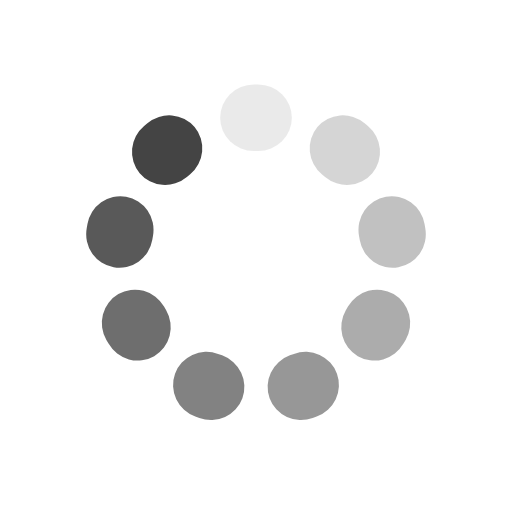
t = 0.00 s
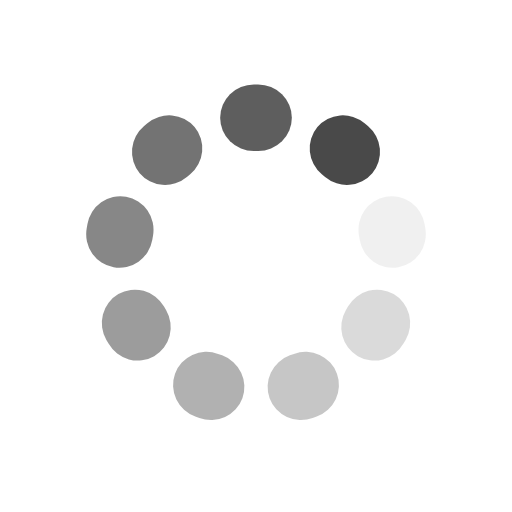
t = 0.29 s
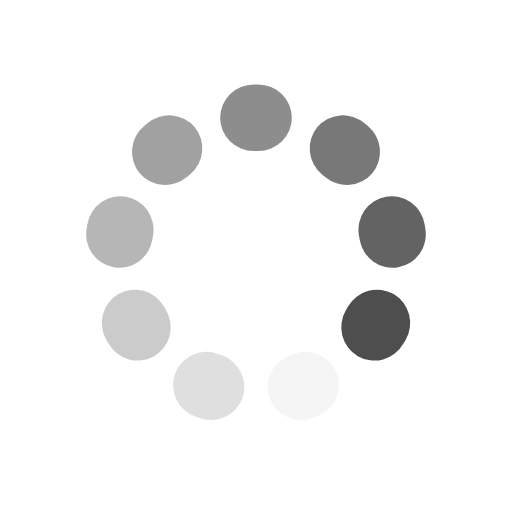
t = 0.58 s
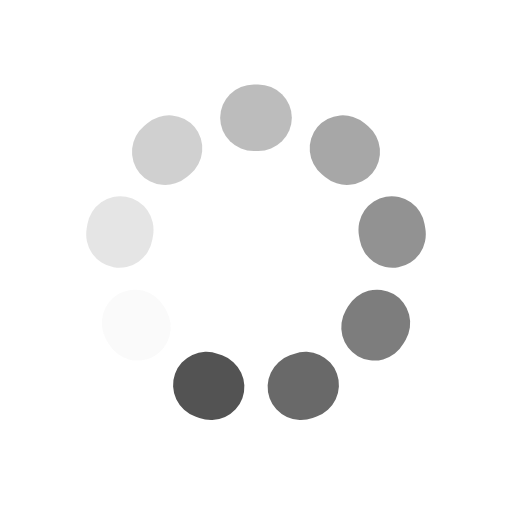
t = 0.87 s

The animated SVG that drew these frames (rendered in a browser with its animation timeline set to each time). Animation: 9 SMIL elements (animate=9); one cycle of 1.16 s, repeats indefinitely.

<?xml version="1.0" encoding="utf-8"?>
<svg xmlns="http://www.w3.org/2000/svg" xmlns:xlink="http://www.w3.org/1999/xlink" style="margin: auto; background: none; display: block; shape-rendering: auto; animation-play-state: running; animation-delay: 0s;" width="18px" height="18px" viewBox="0 0 100 100" preserveAspectRatio="xMidYMid">
<g transform="rotate(0 50 50)" style="animation-play-state: running; animation-delay: 0s;">
  <rect x="43" y="16.5" rx="6.58" ry="6.5" width="14" height="13" fill="#444444" style="animation-play-state: running; animation-delay: 0s;">
    <animate attributeName="opacity" values="1;0" keyTimes="0;1" dur="1.1627906976744184s" begin="-1.0335917312661498s" repeatCount="indefinite" style="animation-play-state: running; animation-delay: 0s;"></animate>
  </rect>
</g><g transform="rotate(40 50 50)" style="animation-play-state: running; animation-delay: 0s;">
  <rect x="43" y="16.5" rx="6.58" ry="6.5" width="14" height="13" fill="#444444" style="animation-play-state: running; animation-delay: 0s;">
    <animate attributeName="opacity" values="1;0" keyTimes="0;1" dur="1.1627906976744184s" begin="-0.904392764857881s" repeatCount="indefinite" style="animation-play-state: running; animation-delay: 0s;"></animate>
  </rect>
</g><g transform="rotate(80 50 50)" style="animation-play-state: running; animation-delay: 0s;">
  <rect x="43" y="16.5" rx="6.58" ry="6.5" width="14" height="13" fill="#444444" style="animation-play-state: running; animation-delay: 0s;">
    <animate attributeName="opacity" values="1;0" keyTimes="0;1" dur="1.1627906976744184s" begin="-0.7751937984496123s" repeatCount="indefinite" style="animation-play-state: running; animation-delay: 0s;"></animate>
  </rect>
</g><g transform="rotate(120 50 50)" style="animation-play-state: running; animation-delay: 0s;">
  <rect x="43" y="16.5" rx="6.58" ry="6.5" width="14" height="13" fill="#444444" style="animation-play-state: running; animation-delay: 0s;">
    <animate attributeName="opacity" values="1;0" keyTimes="0;1" dur="1.1627906976744184s" begin="-0.6459948320413436s" repeatCount="indefinite" style="animation-play-state: running; animation-delay: 0s;"></animate>
  </rect>
</g><g transform="rotate(160 50 50)" style="animation-play-state: running; animation-delay: 0s;">
  <rect x="43" y="16.5" rx="6.58" ry="6.5" width="14" height="13" fill="#444444" style="animation-play-state: running; animation-delay: 0s;">
    <animate attributeName="opacity" values="1;0" keyTimes="0;1" dur="1.1627906976744184s" begin="-0.5167958656330749s" repeatCount="indefinite" style="animation-play-state: running; animation-delay: 0s;"></animate>
  </rect>
</g><g transform="rotate(200 50 50)" style="animation-play-state: running; animation-delay: 0s;">
  <rect x="43" y="16.5" rx="6.58" ry="6.5" width="14" height="13" fill="#444444" style="animation-play-state: running; animation-delay: 0s;">
    <animate attributeName="opacity" values="1;0" keyTimes="0;1" dur="1.1627906976744184s" begin="-0.38759689922480617s" repeatCount="indefinite" style="animation-play-state: running; animation-delay: 0s;"></animate>
  </rect>
</g><g transform="rotate(240 50 50)" style="animation-play-state: running; animation-delay: 0s;">
  <rect x="43" y="16.5" rx="6.58" ry="6.5" width="14" height="13" fill="#444444" style="animation-play-state: running; animation-delay: 0s;">
    <animate attributeName="opacity" values="1;0" keyTimes="0;1" dur="1.1627906976744184s" begin="-0.25839793281653745s" repeatCount="indefinite" style="animation-play-state: running; animation-delay: 0s;"></animate>
  </rect>
</g><g transform="rotate(280 50 50)" style="animation-play-state: running; animation-delay: 0s;">
  <rect x="43" y="16.5" rx="6.58" ry="6.5" width="14" height="13" fill="#444444" style="animation-play-state: running; animation-delay: 0s;">
    <animate attributeName="opacity" values="1;0" keyTimes="0;1" dur="1.1627906976744184s" begin="-0.12919896640826872s" repeatCount="indefinite" style="animation-play-state: running; animation-delay: 0s;"></animate>
  </rect>
</g><g transform="rotate(320 50 50)" style="animation-play-state: running; animation-delay: 0s;">
  <rect x="43" y="16.5" rx="6.58" ry="6.5" width="14" height="13" fill="#444444" style="animation-play-state: running; animation-delay: 0s;">
    <animate attributeName="opacity" values="1;0" keyTimes="0;1" dur="1.1627906976744184s" begin="0s" repeatCount="indefinite" style="animation-play-state: running; animation-delay: 0s;"></animate>
  </rect>
</g>
<!-- [ldio] generated by https://loading.io/ --></svg>